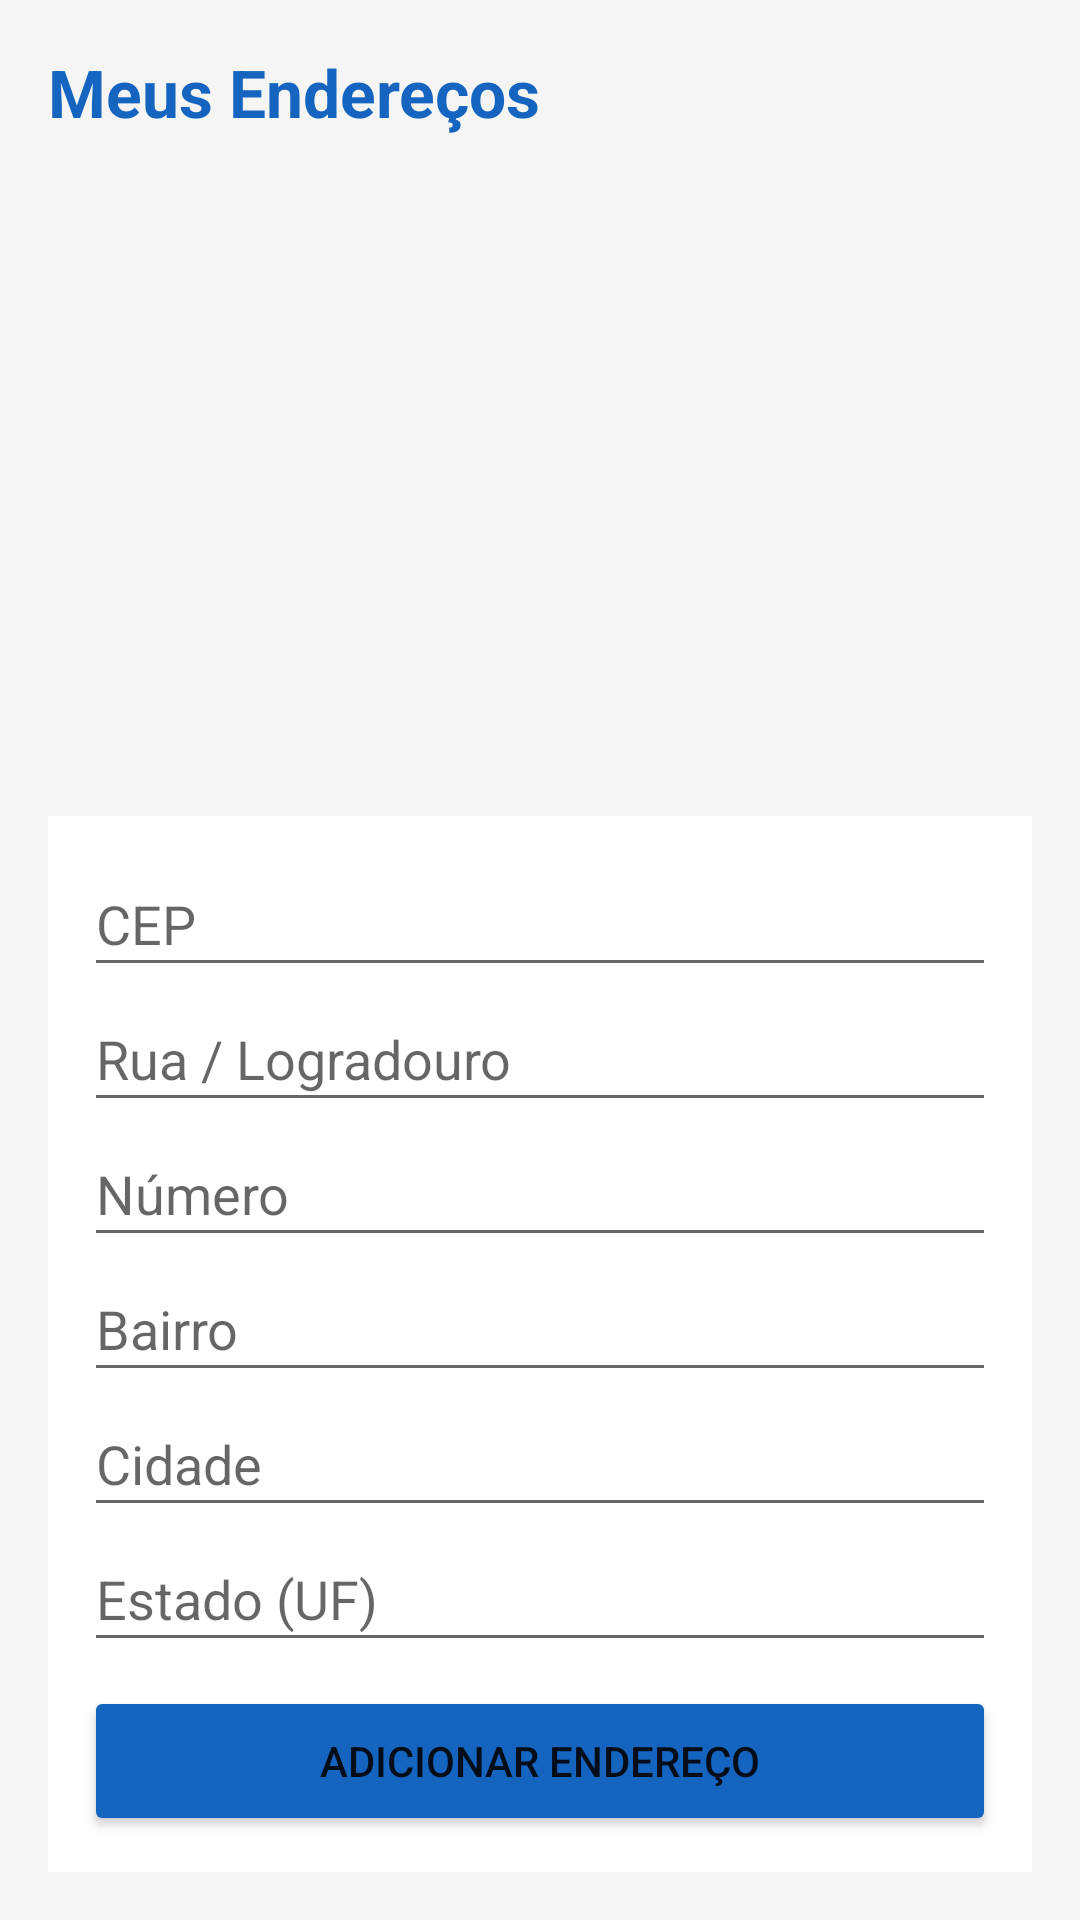

Layout XML and referenced resources for this Android screen:
<!-- AndroidManifest.xml: application theme Theme.AppCompat.Light.NoActionBar -->
<!-- res/layout/activity_enderecos.xml -->
<?xml version="1.0" encoding="utf-8"?>
<LinearLayout xmlns:android="http://schemas.android.com/apk/res/android"
    android:layout_width="match_parent"
    android:layout_height="match_parent"
    android:orientation="vertical"
    android:fitsSystemWindows="true"
    android:background="#F5F5F5"
    android:padding="16dp">

    <TextView
        android:layout_width="wrap_content"
        android:layout_height="wrap_content"
        android:text="Meus Endereços"
        android:textSize="22sp"
        android:textStyle="bold"
        android:textColor="#1565C0"
        android:layout_marginBottom="12dp" />

    <androidx.recyclerview.widget.RecyclerView
        android:id="@+id/recyclerEnderecos"
        android:layout_width="match_parent"
        android:layout_height="0dp"
        android:layout_weight="1" />

    <LinearLayout
        android:layout_width="match_parent"
        android:layout_height="wrap_content"
        android:orientation="vertical"
        android:background="#FFFFFF"
        android:padding="12dp"
        android:layout_marginTop="8dp">

        <EditText
            android:id="@+id/edtEnderecoCep"
            android:layout_width="match_parent"
            android:layout_height="45dp"
            android:hint="CEP" />

        <EditText
            android:id="@+id/edtEnderecoLogradouro"
            android:layout_width="match_parent"
            android:layout_height="45dp"
            android:hint="Rua / Logradouro" />

        <EditText
            android:id="@+id/edtEnderecoNumero"
            android:layout_width="match_parent"
            android:layout_height="45dp"
            android:hint="Número" />

        <EditText
            android:id="@+id/edtEnderecoBairro"
            android:layout_width="match_parent"
            android:layout_height="45dp"
            android:hint="Bairro" />

        <EditText
            android:id="@+id/edtEnderecoCidade"
            android:layout_width="match_parent"
            android:layout_height="45dp"
            android:hint="Cidade" />

        <EditText
            android:id="@+id/edtEnderecoEstado"
            android:layout_width="match_parent"
            android:layout_height="45dp"
            android:hint="Estado (UF)" />

        <Button
            android:id="@+id/btnAdicionarEndereco"
            android:layout_width="match_parent"
            android:layout_height="50dp"
            android:layout_marginTop="8dp"
            android:text="Adicionar Endereço"
            android:backgroundTint="#1565C0" />
    </LinearLayout>

</LinearLayout>
<!-- resources referenced by this layout -->
<resources>

</resources>
